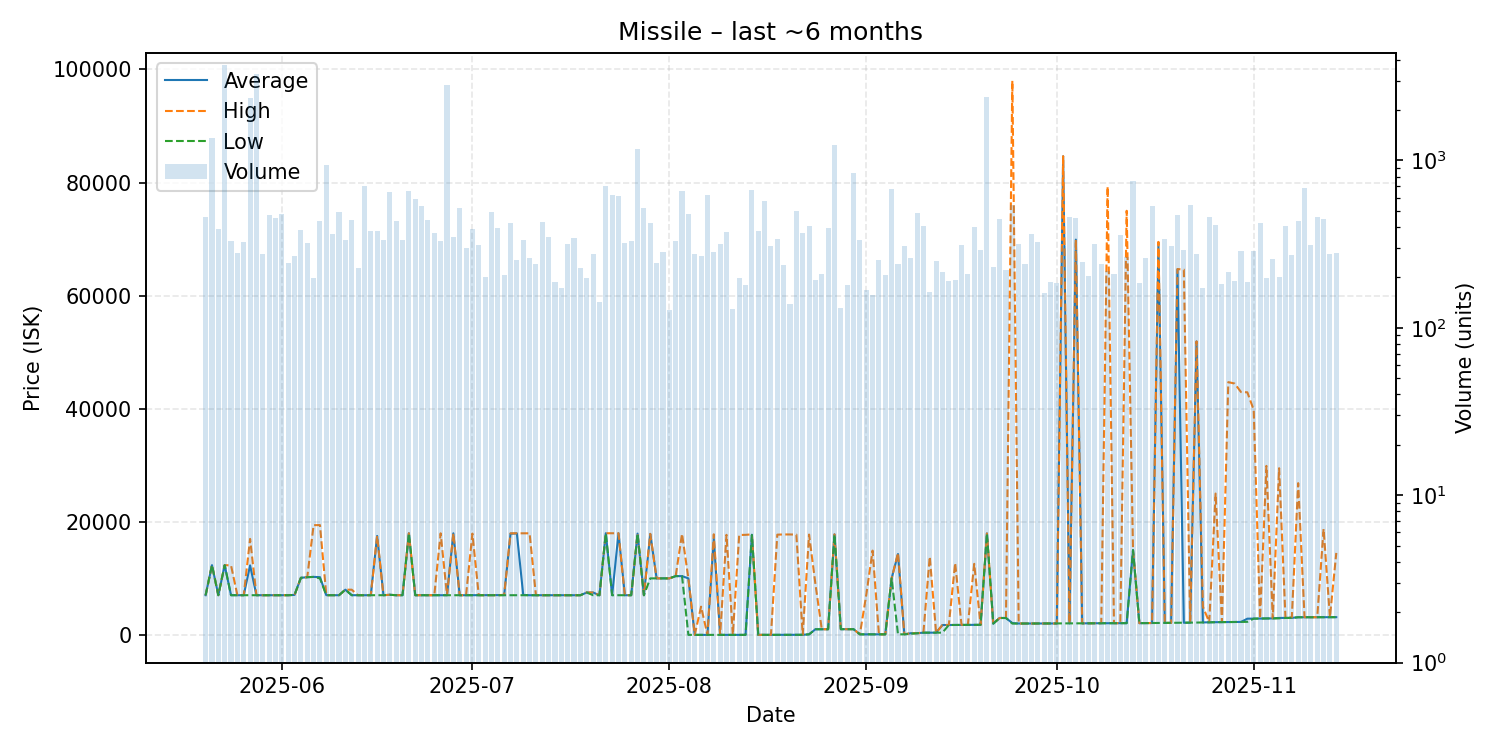

The table this chart was drawn from, first rows:
date, average, highest, lowest, order_count, volume
2025-05-20, 7024, 7024, 7024, 109, 460
2025-05-21, 12340, 12340, 12340, 98, 1362
2025-05-22, 7024, 7024, 7024, 77, 389
2025-05-23, 12340, 12340, 12340, 116, 3703
2025-05-24, 7028, 12300, 7024, 106, 328
2025-05-25, 7024, 7024, 7024, 119, 280
2025-05-26, 7025, 7025, 7025, 116, 326
2025-05-27, 12300, 16980, 7023, 103, 2353
2025-05-28, 7023, 7023, 7023, 119, 3286
2025-05-29, 7023, 7023, 7023, 101, 277
2025-05-30, 7023, 7023, 7023, 125, 473
2025-05-31, 7023, 7023, 7023, 138, 455
2025-06-01, 7023, 7023, 7023, 158, 478
2025-06-02, 7024, 7024, 7024, 101, 244
2025-06-03, 7080, 7080, 7080, 108, 270
2025-06-04, 10100, 10100, 10100, 101, 385
2025-06-05, 10210, 10210, 10210, 106, 319
2025-06-06, 10260, 19410, 10260, 95, 199
2025-06-07, 10220, 19420, 10000, 137, 432
2025-06-08, 7030, 7030, 7030, 124, 943
2025-06-09, 7030, 7030, 7024, 120, 363
2025-06-10, 7024, 7024, 7024, 124, 492
2025-06-11, 8000, 8000, 8000, 99, 334
2025-06-12, 7026, 8000, 7025, 111, 439
2025-06-13, 7023, 7023, 7023, 89, 229
2025-06-14, 7023, 7023, 7023, 107, 705
2025-06-15, 7023, 7023, 7023, 116, 378
2025-06-16, 17500, 17500, 7024, 81, 381
2025-06-17, 7024, 7024, 7024, 81, 333
2025-06-18, 7100, 7100, 7100, 104, 651
2025-06-19, 7024, 7024, 7024, 101, 434
2025-06-20, 7024, 7024, 7024, 98, 336
2025-06-21, 17980, 17980, 17980, 99, 658
2025-06-22, 7024, 7024, 7024, 114, 591
2025-06-23, 7024, 7024, 7024, 98, 534
2025-06-24, 7023, 7024, 7020, 90, 439
2025-06-25, 7020, 7020, 7020, 96, 368
2025-06-26, 7021, 17970, 7020, 105, 332
2025-06-27, 7021, 7021, 7021, 82, 2833
2025-06-28, 17970, 17980, 7020, 185, 351
2025-06-29, 7021, 7021, 7021, 90, 522
2025-06-30, 7022, 7022, 7022, 77, 299
2025-07-01, 7022, 17920, 7021, 81, 388
2025-07-02, 7022, 7022, 7022, 87, 314
2025-07-03, 7021, 7021, 7021, 80, 201
2025-07-04, 7021, 7021, 7021, 99, 493
2025-07-05, 7021, 7021, 7021, 89, 397
2025-07-06, 7047, 7100, 7021, 95, 207
2025-07-07, 17900, 17970, 7022, 93, 425
2025-07-08, 17950, 17970, 7021, 101, 255
2025-07-09, 7075, 17970, 7021, 71, 334
2025-07-10, 7022, 17970, 7021, 71, 260
2025-07-11, 7021, 7021, 7021, 84, 242
2025-07-12, 7020, 7020, 7020, 90, 429
2025-07-13, 7021, 7021, 7021, 94, 351
2025-07-14, 7021, 7021, 7021, 80, 187
2025-07-15, 7021, 7021, 7021, 74, 174
2025-07-16, 7022, 7022, 7022, 86, 315
2025-07-17, 7022, 7022, 7022, 85, 346
2025-07-18, 7022, 7022, 7022, 74, 229
... 119 more rows
